Photos from the image-classification dataset "dataset_cnn" in the GitHub repository VyetAnh/DATN_bellpepper. Its 3 classes are: dry, healthy, wet.

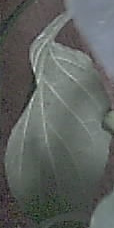
Label: healthy

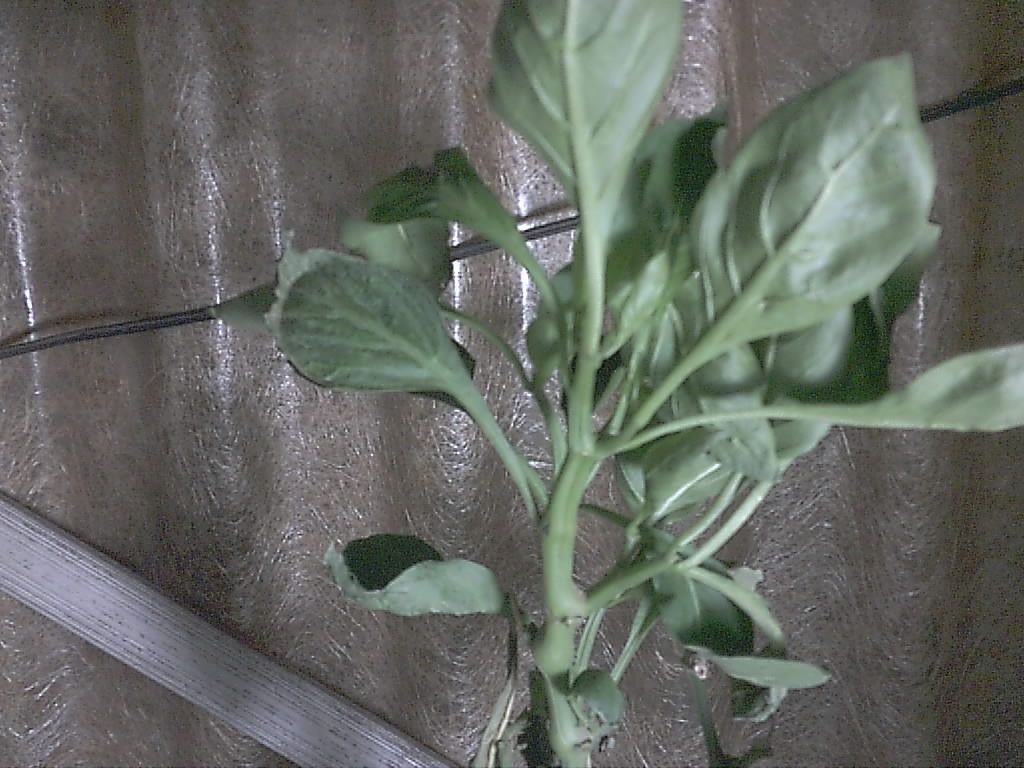
Label: healthy

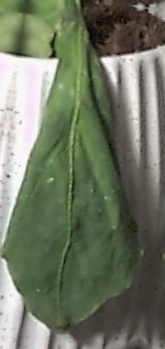
Label: wet

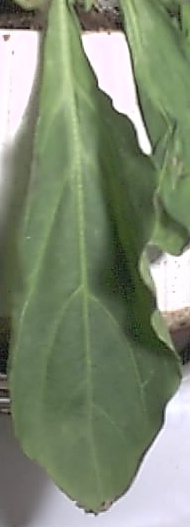
Label: wet

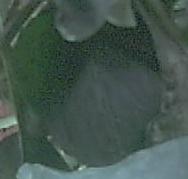
Label: healthy

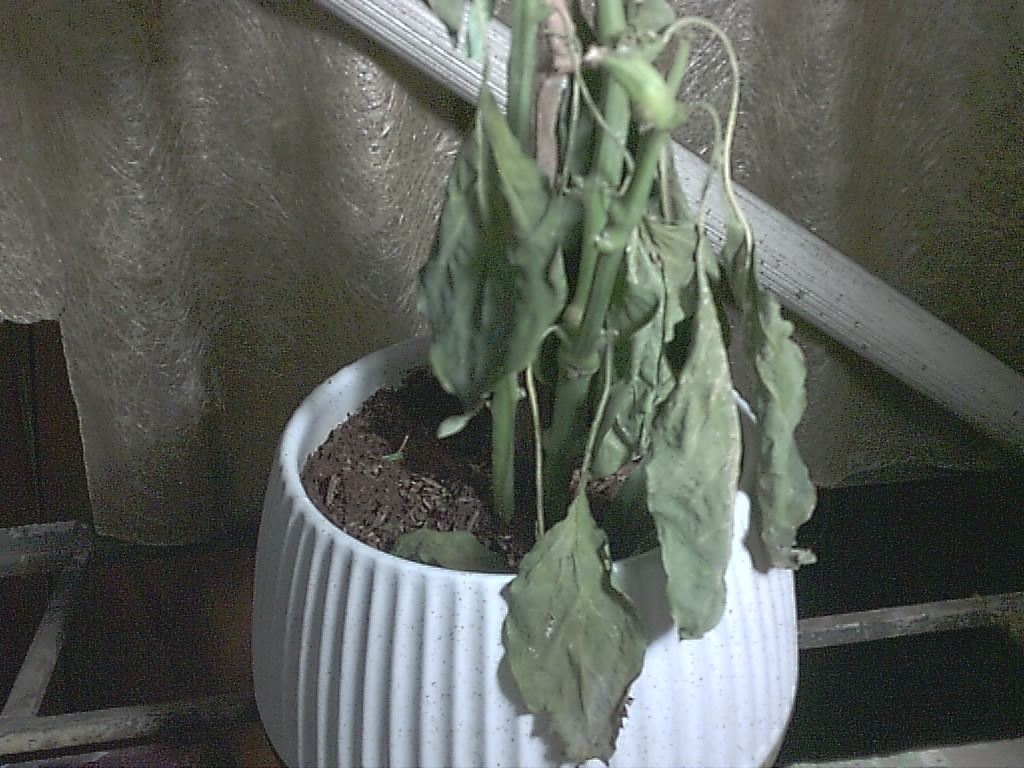
Label: dry
